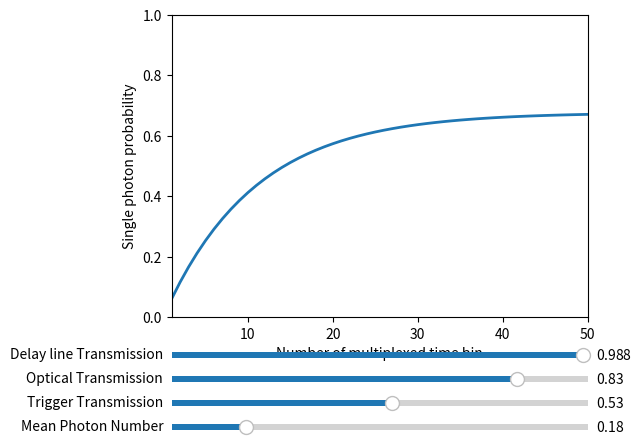

Reproduce this figure in Python. (Note: this script raises an exception after producing the figure.)
# Based on Kaneda and Kwiat, Sci. Adv. 2019;5:eaaw8586
# Vectorised version but need minor bug fixes in the future as single photon

import numpy as np
from numpy import inf
import math
import matplotlib.pyplot as plt
import scipy.special as sp
from matplotlib.widgets import Slider, Button, RadioButtons

def binom(n,k):
    return sp.factorial(n)/(sp.factorial(k)*sp.factorial(n-k))

def downConversionProb(mu, k):
    # The probability that an SPDC source generates k-photon pairs in a time bin
    # with a mean photon number mu
    # mu =  mean photon number
    return  (mu**k)/(1+mu)**(k+1)

def triggerDetProbPrimal(eta, k, d):
    prob = 0
    for l in np.arange(1,k+1):
        prob += (eta**l)*(1-eta)**(k-l)*binom(k,l)*(1/d)**(l-1)
    return prob

def triggerDetProb(eta, k, d):
    # Returns an array of trigger-photon detection probability conditioned by
    # k-photon pairs created. k is an array
    # eta = trigger detection efficiency
    # d = number of detectors
    endsum = k[-1]
    kMatrix = np.tril(np.tile(k.reshape(endsum,1), (1,endsum)))
    lMatrix = np.tril(np.tile(k.reshape(1,endsum), (endsum,1)))
    binomTriangle = np.tril(binom(kMatrix,lMatrix))
    prob = (eta**lMatrix)*(1-eta)**(kMatrix-lMatrix)*binomTriangle*(1/d)**(lMatrix-1)
    return np.sum(prob, axis=1)

def MPhotonEmitProb(ti, tDL, M, N, k):
    # M-photon emission probability conditioned by k-photon pair generation
    # in the j-th time bin
    # tDL = net transmission of adjustable delay line
    # ti = net transmission of other optics
    # N = number of time bin (meshgrid(column, row))
    # k = photon pairs
    jGrid, kGrid = np.meshgrid(np.arange(1,N+1), np.arange(1,k+1))
    return  (ti*tDL**(N-jGrid-1))**M*(1-ti*tDL**(N-jGrid-1))**(kGrid-M)*binom(kGrid,M)

def heraldPhotonPairProb(mu, k, eta, d):
    kPhotonPair = np.arange(1,k+1)
    return downConversionProb(mu,kPhotonPair)*triggerDetProb(eta, kPhotonPair ,d)

def multiplexHeraldProb(mu, eta, d, N, endsum = 100):
    # multiplex heralding probability
    # N = number of multiplexed time binom
    # mu =  mean photon number
    # k-photon pairs crea   xxted.
    # eta = trigger detection efficiency
    # d = number of detectors
    j = np.arange(1,N+1)
    heraldProb = np.sum(heraldPhotonPairProb(mu, endsum, eta, d))
    return 1 - (1 - heraldProb)**(N-j)

def multiplexMPhotonProb(mu, eta, d, N, ti, tDL, M, endsum = 100):
    # The probability of producing an M-photon state after time multiplexing
    j = np.arange(1,N+1)
    noTriggerDetect = (1-np.sum(heraldPhotonPairProb(mu, endsum, eta, d)))**(N-j)
    detectTrigger = np.einsum('i, ij',
                            heraldPhotonPairProb(mu, endsum, eta, d),
                            MPhotonEmitProb(ti, tDL, M, N, endsum))
    return np.sum(noTriggerDetect*detectTrigger)

fig, ax = plt.subplots()
plt.subplots_adjust(left=0.25, bottom=0.25)
meanPhotonNum = 0.18 # mu
triggerDetectEff = 0.53 # eta`
numTrigger = 4 #d, 1E8 simulates infinite number of detectors/PNR detectors
numRoundTrip = np.arange(1,51) # N
delayLineTrans = 0.988
opticsTrans = 0.83
MPhotonNum = 1

# Correct ans: P1 = 0.667, PH = 0.98 for mu = 0.18
# print(MPhotonEmitProb(opticsTrans, delayLineTrans, M=1, N=40, k=100)[-1,-1])
# print(multiplexHeraldProb(meanPhotonNum, triggerDetectEff, numTrigger, 40)[0])
# print(multiplexMPhotonProb(meanPhotonNum, triggerDetectEff, numTrigger, 40, opticsTrans, delayLineTrans, M=1))

P1 = [multiplexMPhotonProb(meanPhotonNum, triggerDetectEff, numTrigger,
                          n, opticsTrans, delayLineTrans, MPhotonNum)
     for n in numRoundTrip]

# Start plot
l,  = plt.plot(numRoundTrip, P1, lw=2)
ax.margins(x=0)
ax.set_ylabel('Single photon probability')
ax.set_xlabel('Number of multiplexed time bin')
ax.set_ylim(ymin=0, ymax=1)

startSlider = 0.01
axcolor = 'lightgoldenrodyellow' # Colour option for slider
mu = plt.axes([0.25, startSlider, 0.65, 0.025], facecolor=axcolor)
eta = plt.axes([0.25, startSlider + 0.05, 0.65, 0.025], facecolor=axcolor)
ti = plt.axes([0.25, startSlider+ 0.10, 0.65, 0.025], facecolor=axcolor)
tdl = plt.axes([0.25, startSlider + 0.15, 0.65, 0.025], facecolor=axcolor)

muSlider = Slider(mu, 'Mean Photon Number', 0, 1.00, valinit=meanPhotonNum)
etaSlider = Slider(eta, 'Trigger Transmission', 0, 1.00, valinit=triggerDetectEff)
tiSlider = Slider(ti, 'Optical Transmission', 0, 1.00, valinit=opticsTrans)
tdlSlider = Slider(tdl, 'Delay line Transmission', 0, 1.00, valinit=delayLineTrans)

def update(val):
    mu = muSlider.val
    eta = etaSlider.val
    ti = tiSlider.val
    tdl = tdlSlider.val
    l.set_ydata([multiplexMPhotonProb(mu, eta, numTrigger, n, ti, tdl, MPhotonNum)
                 for n in numRoundTrip])
    fig.canvas.draw_idle()

# Update values when slider moves
muSlider.on_changed(update)
etaSlider.on_changed(update)
tiSlider.on_changed(update)
tdlSlider.on_changed(update)

mng = plt.get_current_fig_manager()
mng.window.state('zoomed')

plt.show()
